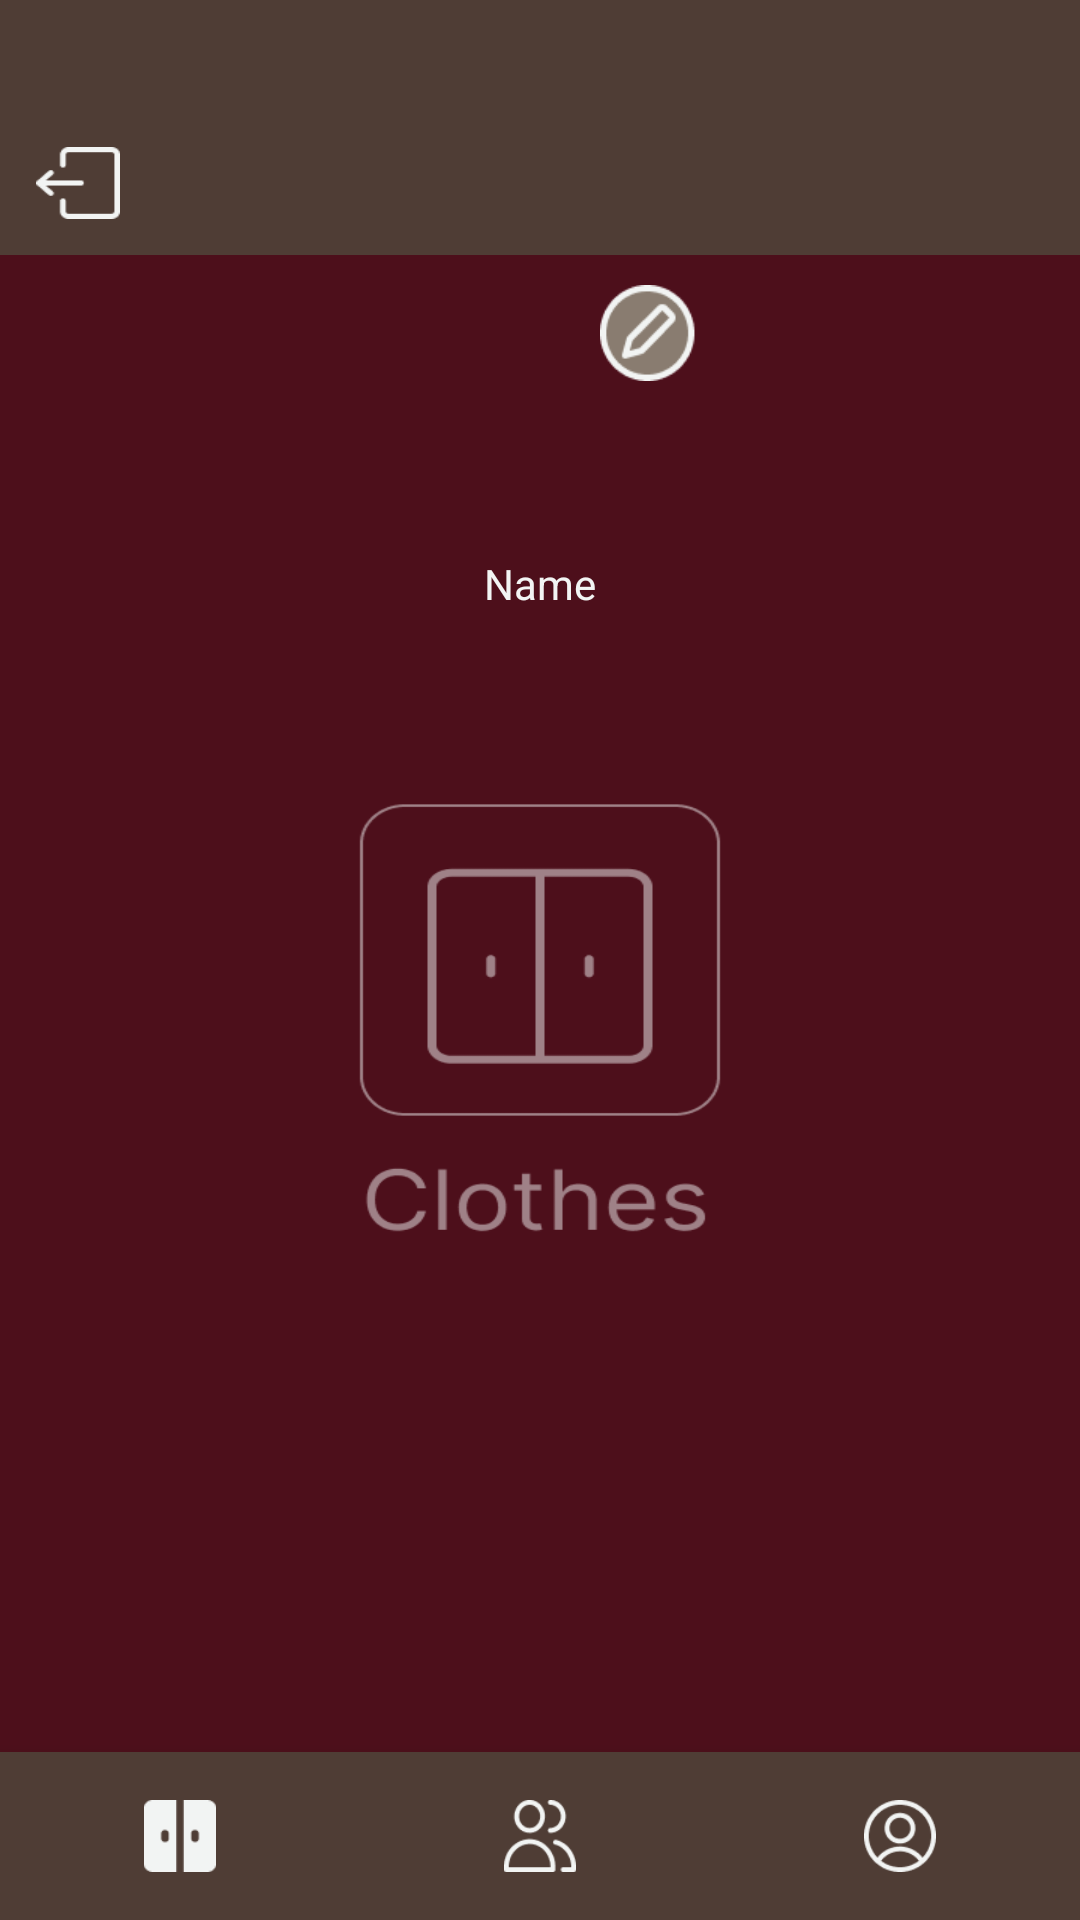

Produce the Android XML layout that renders to this screen, including the resource entries it uses.
<!-- AndroidManifest.xml: application theme Theme.Clothes -->
<!-- res/layout/activity_profile.xml -->
<?xml version="1.0" encoding="utf-8"?>
<layout xmlns:android="http://schemas.android.com/apk/res/android"
    xmlns:app="http://schemas.android.com/apk/res-auto"
    xmlns:tools="http://schemas.android.com/tools"
    tools:context=".ui.closet.PieceDetailActivity">

    <androidx.constraintlayout.widget.ConstraintLayout
        android:layout_width="match_parent"
        android:layout_height="match_parent"
        android:background="@drawable/background">

        <androidx.appcompat.widget.Toolbar
            android:id="@+id/top_bar"
            android:layout_width="0dp"
            android:layout_height="85dp"
            android:background="@color/bars_color"
            android:minHeight="?attr/actionBarSize"
            android:theme="?attr/actionBarTheme"
            app:layout_constraintEnd_toEndOf="parent"
            app:layout_constraintStart_toStartOf="parent"
            app:layout_constraintTop_toTopOf="parent" />

        <ImageButton
            android:id="@+id/icon_logout"
            android:layout_width="28dp"
            android:layout_height="24dp"
            android:layout_marginStart="12dp"
            android:layout_marginBottom="12dp"
            android:background="@drawable/logout_icon"
            android:contentDescription="@string/back_icon_dscr"
            android:scaleType="fitXY"
            app:layout_constraintBottom_toBottomOf="@+id/top_bar"
            app:layout_constraintStart_toStartOf="parent" />

        <include
            android:id="@+id/bottom_nav"
            layout="@layout/bottomnavigation"
            android:layout_width="0dp"
            android:layout_height="wrap_content"
            app:layout_constraintBottom_toBottomOf="parent"
            app:layout_constraintLeft_toLeftOf="parent"
            app:layout_constraintRight_toRightOf="parent" />

        <ImageView
            android:id="@+id/profile_image"
            android:layout_width="80dp"
            android:layout_height="80dp"
            android:layout_marginTop="12dp"
            android:background="@drawable/profile_image_frame"
            android:clipToOutline="true"
            android:scaleType="centerCrop"
            app:layout_constraintEnd_toEndOf="parent"
            app:layout_constraintStart_toStartOf="parent"
            app:layout_constraintTop_toBottomOf="@+id/top_bar"
            tools:srcCompat="@tools:sample/avatars" />

        <TextView
            android:id="@+id/profile_name"
            android:layout_width="wrap_content"
            android:layout_height="wrap_content"
            android:layout_marginTop="8dp"
            android:text="Name"
            android:textColor="@color/white"
            app:layout_constraintEnd_toEndOf="parent"
            app:layout_constraintStart_toStartOf="parent"
            app:layout_constraintTop_toBottomOf="@+id/profile_image" />

        <androidx.recyclerview.widget.RecyclerView
            android:id="@+id/posts_recycler"
            android:layout_width="0dp"
            android:layout_height="0dp"
            android:layout_marginTop="12dp"
            app:layoutManager="LinearLayoutManager"
            app:layout_constraintBottom_toTopOf="@+id/bottom_nav"
            app:layout_constraintEnd_toEndOf="parent"
            app:layout_constraintStart_toStartOf="parent"
            app:layout_constraintTop_toBottomOf="@+id/profile_name"
            tools:listitem="@layout/item_grid_image" />

        <ImageButton
            android:id="@+id/edit_image"
            android:layout_width="32dp"
            android:layout_height="32dp"
            android:layout_marginStart="60dp"
            android:layout_marginBottom="50dp"
            android:background="@drawable/edit_icon"
            app:layout_constraintBottom_toBottomOf="@+id/profile_image"
            app:layout_constraintStart_toStartOf="@+id/profile_image" />

    </androidx.constraintlayout.widget.ConstraintLayout>
</layout>
<!-- res/layout/bottomnavigation.xml (included above) -->
<?xml version="1.0" encoding="utf-8"?>
<com.google.android.material.bottomnavigation.BottomNavigationView xmlns:android="http://schemas.android.com/apk/res/android"
    xmlns:app="http://schemas.android.com/apk/res-auto"
    android:id="@+id/navigation"
    android:layout_width="match_parent"
    android:layout_height="wrap_content"
    android:background="@color/bars_color"
    app:itemIconTint="@color/white"
    app:itemTextColor="@color/white"
    app:labelVisibilityMode="unlabeled"
    app:menu="@menu/menu_bottomnav" />
<!-- res/layout/item_grid_image.xml (included above) -->
<?xml version="1.0" encoding="utf-8"?>
<layout xmlns:android="http://schemas.android.com/apk/res/android"
    xmlns:app="http://schemas.android.com/apk/res-auto"
    xmlns:tools="http://schemas.android.com/tools"
    tools:context=".ui.closet.ClosetActivity"
    android:background="@color/white">

    <androidx.appcompat.widget.AppCompatImageView
        android:id="@+id/image"
        android:layout_width="120dp"
        android:layout_height="177dp"
        android:scaleType="centerCrop"
        tools:srcCompat="@tools:sample/avatars" />

</layout>
<!-- resources referenced by this layout -->
<resources>
  <color name="bars_color">#4F3D35</color>
  <color name="white">#F2F4F3</color>
  <!-- drawable background: png bitmap (drawable, 13557 bytes) -->
  <!-- drawable edit_icon: png bitmap (drawable, 1429 bytes) -->
  <!-- drawable logout_icon: png bitmap (drawable, 613 bytes) -->
  <string name="back_icon_dscr">Back</string>
  <style name="Theme.Clothes" parent="Theme.AppCompat.DayNight">
          
          <item name="android:statusBarColor">@color/bars_color</item>
          <item name="colorPrimary">@color/background_color</item>
          <item name="colorPrimaryVariant">@color/inputs_color</item>
          <item name="colorOnPrimary">@color/white</item>
          <item name="colorPrimaryDark">@color/bars_color</item>
          
          <item name="colorSecondary">@color/bars_color</item>
          <item name="colorSecondaryVariant">@color/inputs_color</item>
          <item name="colorOnSecondary">@color/black</item>
          
      </style>
  <color name="background_color">#4D0F1B</color>
  <color name="inputs_color">#897C70</color>
  <color name="black">#0A0908</color>
</resources>
